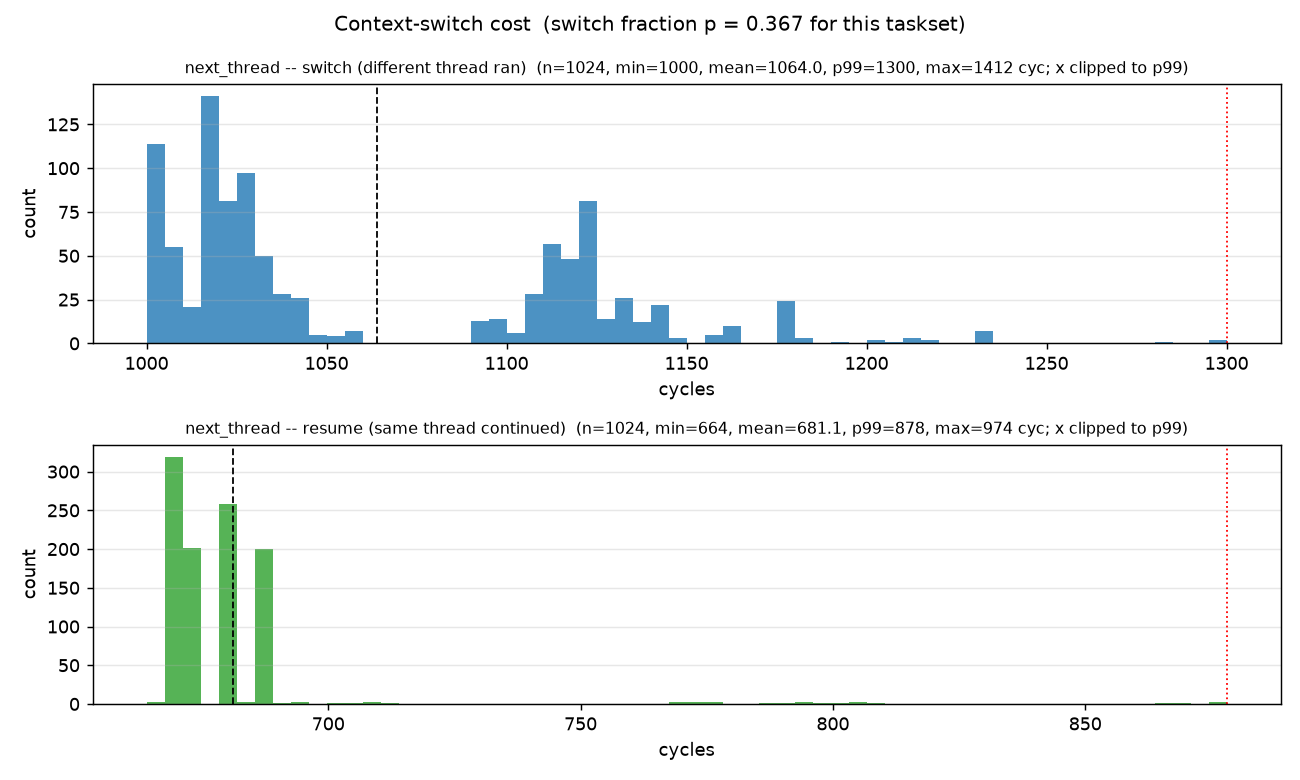

Values plotted in this chart, from the file beside it:
distribution, count, min, mean, p50, p99, max, unit
switch, 1024, 1000, 1064, 1030, 1300, 1412, cycles
resume, 1024, 664, 681.1, 674, 878, 974, cycles
switch_fraction_p, 0.3669
switch_count, 1024
resume_count, 1767
